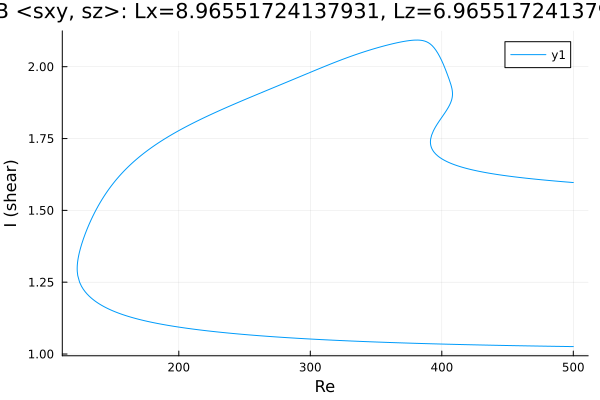

Source data for this figure (header and first rows):
Re, shear
500.0, 1.597
498.7, 1.597
497.2, 1.598
495.8, 1.598
494.4, 1.599
493, 1.599
491.6, 1.6
490.2, 1.601
488.8, 1.601
487.3, 1.602
485.9, 1.602
484.5, 1.603
483.1, 1.603
481.7, 1.604
480.3, 1.605
478.9, 1.605
477.4, 1.606
476, 1.606
474.6, 1.607
473.2, 1.608
471.8, 1.608
470.4, 1.609
469, 1.61
467.5, 1.61
466.1, 1.611
464.7, 1.612
463.3, 1.612
461.9, 1.613
460.5, 1.614
459.1, 1.615
457.6, 1.615
456.2, 1.616
454.8, 1.617
453.4, 1.618
452, 1.619
450.6, 1.619
449.2, 1.62
447.7, 1.621
446.3, 1.622
444.9, 1.623
443.5, 1.624
442.1, 1.625
440.7, 1.626
439.3, 1.627
437.8, 1.628
436.4, 1.629
435, 1.63
433.6, 1.631
432.2, 1.632
430.8, 1.634
429.4, 1.635
427.9, 1.636
426.5, 1.638
425.1, 1.639
423.7, 1.64
422.3, 1.642
420.9, 1.644
419.5, 1.645
418, 1.647
416.6, 1.649
... 665 more rows
